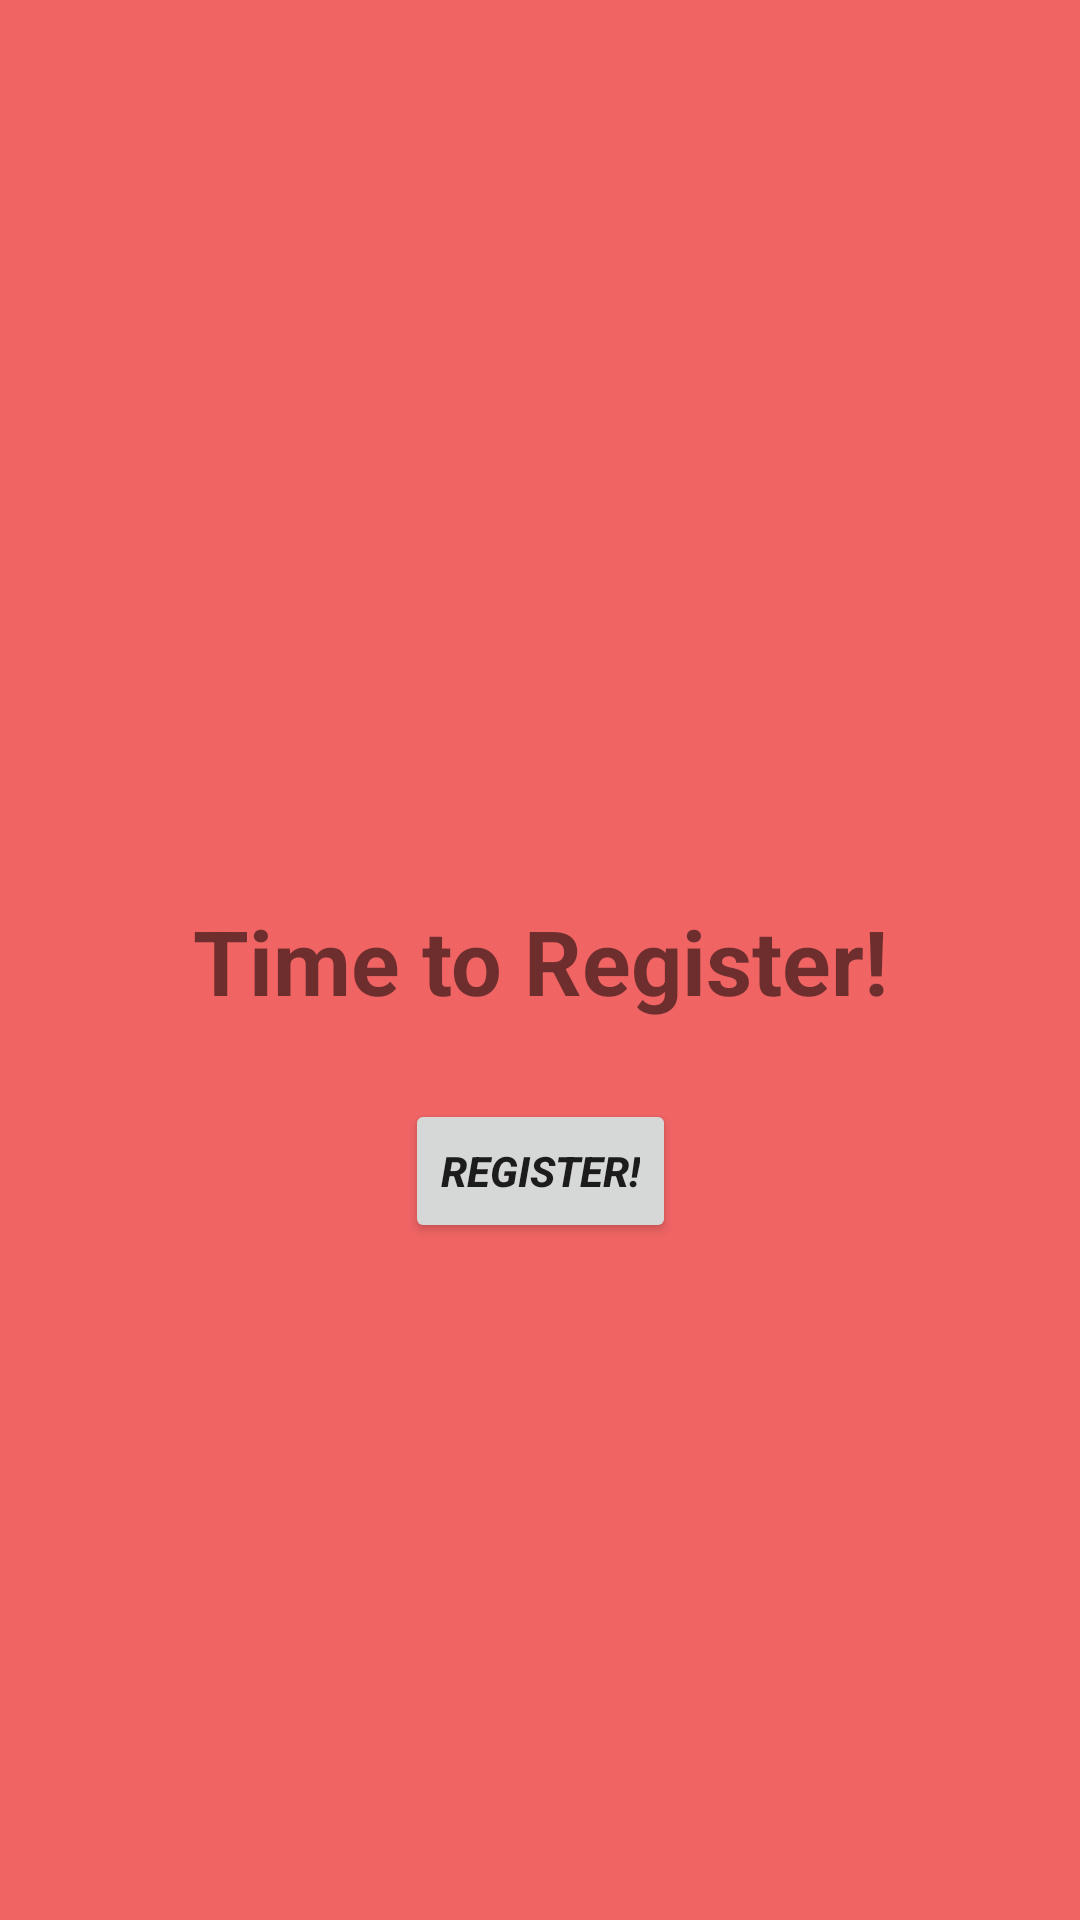

This screen was rendered from an Android layout file. Write that file and the resources it references.
<!-- AndroidManifest.xml: application theme Theme.Project_meetu -->
<!-- res/layout/activity_register.xml -->
<?xml version="1.0" encoding="utf-8"?>
<androidx.constraintlayout.widget.ConstraintLayout xmlns:android="http://schemas.android.com/apk/res/android"
    xmlns:app="http://schemas.android.com/apk/res-auto"
    xmlns:tools="http://schemas.android.com/tools"
    android:layout_width="match_parent"
    android:layout_height="match_parent"
    android:background="@drawable/background">

    <TextView
        android:id="@+id/textView"
        android:layout_width="match_parent"
        android:layout_height="wrap_content"
        android:gravity="center_horizontal"
        android:text="Time to Register!"
        android:textStyle="bold"
        android:textSize="30sp"
        app:layout_constraintBottom_toBottomOf="parent"
        app:layout_constraintEnd_toEndOf="parent"
        app:layout_constraintHorizontal_bias="0.0"
        app:layout_constraintStart_toStartOf="parent"
        app:layout_constraintTop_toTopOf="parent"
        tools:ignore="HardcodedText,MissingConstraints" />

    <Button
        android:layout_width="wrap_content"
        android:layout_height="wrap_content"
        android:layout_marginTop="-200dp"
        android:text="Register!"
        android:textStyle="bold|italic"
        app:layout_constraintBottom_toBottomOf="parent"
        app:layout_constraintEnd_toEndOf="parent"
        app:layout_constraintStart_toStartOf="parent"
        app:layout_constraintTop_toBottomOf="@+id/textView"
        tools:ignore="HardcodedText,MissingConstraints"
        android:id="@+id/StartRegBtn"/>
</androidx.constraintlayout.widget.ConstraintLayout>
<!-- resources referenced by this layout -->
<resources>
  <!-- drawable background (drawable) -->
  <?xml version="1.0" encoding="utf-8"?>
  <selector xmlns:android="http://schemas.android.com/apk/res/android">
  <item>
      <shape>
          <solid
              android:color="#F06464"/>
      </shape>
  </item>
  </selector>
  <style name="Theme.Project_meetu" parent="Theme.MaterialComponents.DayNight.DarkActionBar">
          
          <item name="colorPrimary">#C5050C</item>
          <item name="colorPrimaryVariant">#eb5454</item>
          <item name="colorOnPrimary">#ffffff</item>
          
          <item name="colorSecondary">@color/teal_200</item>
          <item name="colorSecondaryVariant">@color/teal_700</item>
          <item name="colorOnSecondary">@color/black</item>
          
          <item name="android:statusBarColor" tools:targetApi="l">?attr/colorPrimaryVariant</item>
          
      </style>
  <color name="teal_200">#FF03DAC5</color>
  <color name="teal_700">#FF018786</color>
  <color name="black">#FF000000</color>
</resources>
